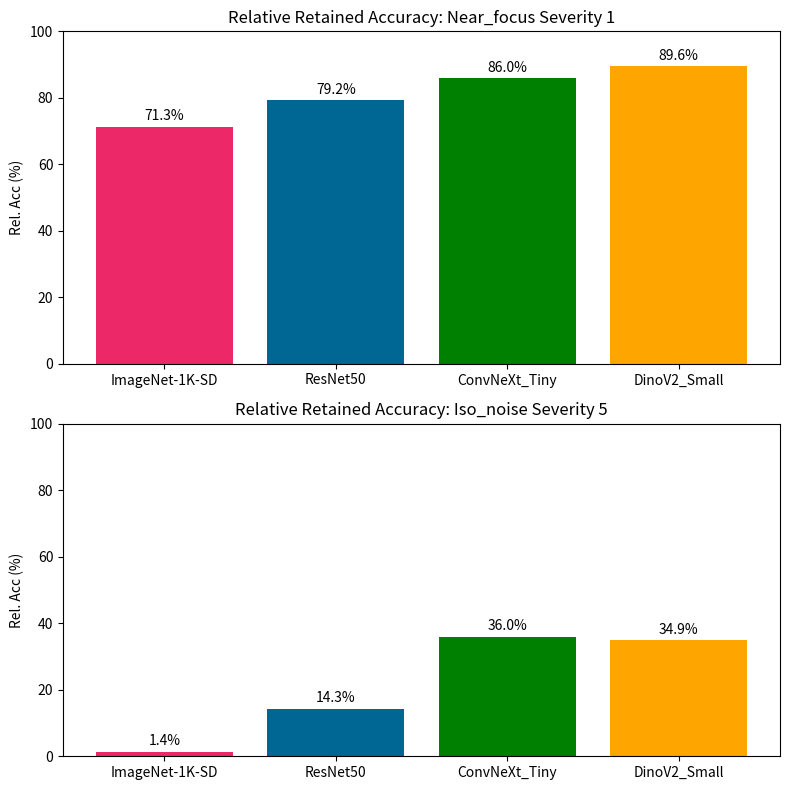

Python code for this plot:
import matplotlib.pyplot as plt
import numpy as np

# Sample accuracy values
accuracies = [
    [28.7, 20.8,13.96, 10.4],  # Accuracy values for the first graph
    [98.6, 85.7, 64.0, 65.1]   # Accuracy values for the second graph
]

# Labels for each bar
labels = ['ImageNet-1K-SD', 'ResNet50', 'ConvNeXt_Tiny', 'DinoV2_Small']
accuracies = np.round(np.subtract(100,accuracies),decimals=1)
# Bar positions
x = np.arange(len(labels))

# Create subplots
fig, axes = plt.subplots(nrows=2, ncols=1, figsize=(8, 8))

# Plot the first graph
axes[0].bar(x, accuracies[0], color=['#ed2868', '#006794',"green", 'orange'])
axes[0].set_title('Relative Retained Accuracy: Near_focus Severity 1')
axes[0].set_ylabel('Rel. Acc (%)')
axes[0].set_xticks(x)
axes[0].set_xticklabels(labels)
axes[0].set_yticks(np.arange(0, 101, 20))

# Add data values on top of the bars for the first graph
for i, value in enumerate(accuracies[0]):
    axes[0].text(i, value + 1, f'{value}%', ha='center', va='bottom')

# Plot the second graph
axes[1].bar(x, accuracies[1], color=['#ed2868', '#006794',"green", 'orange'])
axes[1].set_title('Relative Retained Accuracy: Iso_noise Severity 5')
axes[1].set_ylabel('Rel. Acc (%)')
axes[1].set_xticks(x)
axes[1].set_xticklabels(labels)
axes[1].set_yticks(np.arange(0, 101, 20))

# Add data values on top of the bars for the second graph
for i, value in enumerate(accuracies[1]):
    axes[1].text(i, value + 1, f'{value}%', ha='center', va='bottom')

# Adjust layout
plt.tight_layout()

# Display the plot
output_path = "BarGraphRevert_out.png"
plt.savefig(output_path)
